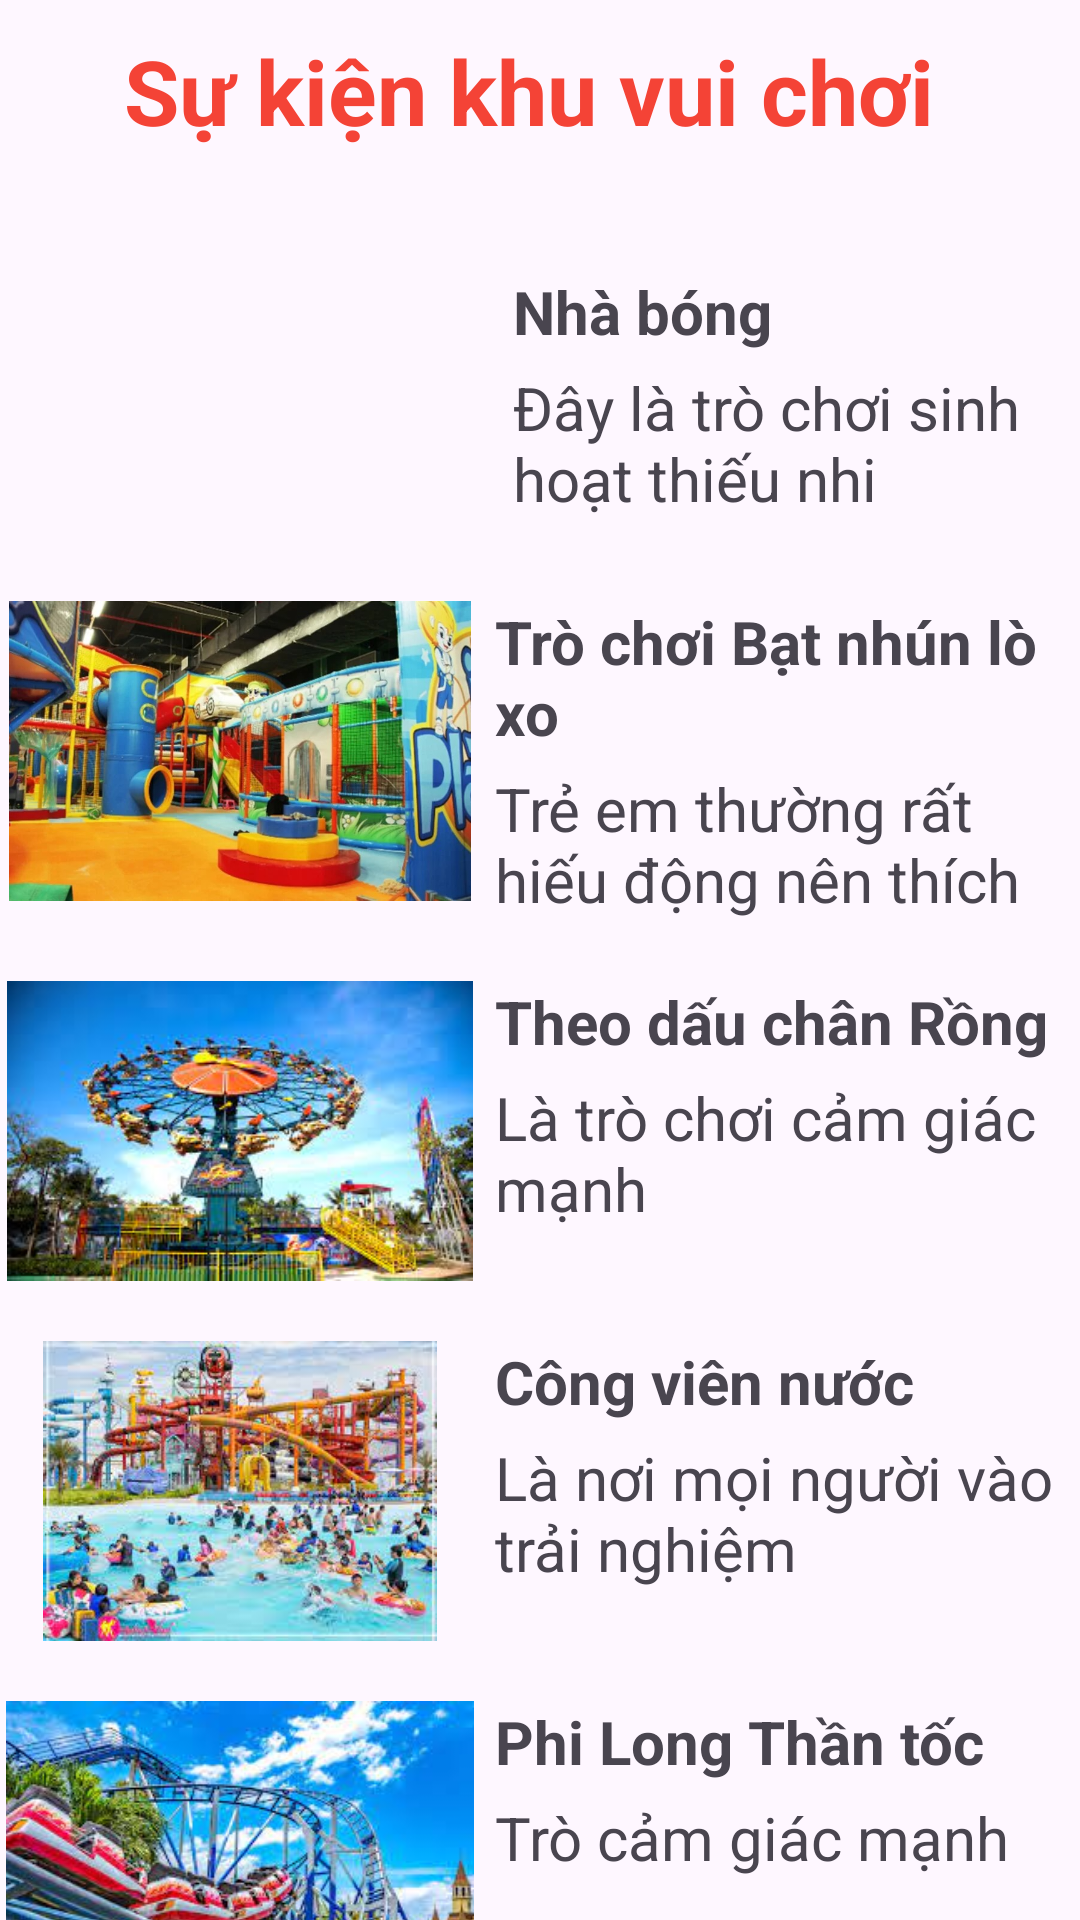

Android layout source for this screen:
<!-- AndroidManifest.xml: application theme Theme.KhuVuichoi_N6 -->
<!-- res/layout/fragment_view_vent.xml -->
<?xml version="1.0" encoding="utf-8"?>
<FrameLayout xmlns:android="http://schemas.android.com/apk/res/android"
    xmlns:tools="http://schemas.android.com/tools"
    android:layout_width="match_parent"
    android:layout_height="match_parent"

    tools:context=".fragment.View_ventFragment">

    <LinearLayout
        android:layout_width="match_parent"
        android:layout_height="match_parent"
        android:orientation="vertical">
        <TextView

            android:layout_width="match_parent"
            android:layout_height="wrap_content"
            android:layout_marginTop="10dp"
            android:gravity="center"
            android:text="Sự kiện khu vui chơi "
            android:textStyle="bold"
            android:textColor="#F44336"
            android:textSize="30dp" />



        <LinearLayout
            android:id="@+id/lin"
            android:layout_width="match_parent"
            android:layout_height="100dp"
            android:layout_marginTop="30dp"
            android:orientation="horizontal">
            <ImageView
                android:layout_marginLeft="3dp"
                android:layout_width="155dp"
                android:layout_height="100dp"
                android:src="@drawable/img"
                android:id="@+id/View_Vent" />
            <LinearLayout
                android:layout_marginLeft="5dp"
                android:layout_width="match_parent"
                android:layout_height="match_parent"
                android:layout_marginTop="10dp"
                android:orientation="vertical">
                <TextView
                    android:layout_marginLeft="8dp"
                    android:layout_width="match_parent"
                    android:layout_height="wrap_content"
                    android:textStyle="bold"
                    android:text="Nhà bóng"
                    android:textSize="20dp" />
                <TextView
                    android:layout_marginLeft="8dp"
                    android:layout_width="match_parent"
                    android:layout_height="wrap_content"
                    android:layout_marginTop="5dp"
                    android:text="Đây là trò chơi sinh hoạt thiếu nhi"
                    android:textSize="20dp" />
            </LinearLayout>
        </LinearLayout>

        --
        <LinearLayout
            android:id="@+id/lin2"
            android:layout_marginTop="20dp"
            android:layout_width="match_parent"
            android:layout_height="wrap_content"
            android:orientation="horizontal">
            <ImageView
                android:layout_width="160dp"
                android:layout_height="100dp"
                android:src="@drawable/img_1"
                android:id="@+id/View_Vent1"
                />
            <LinearLayout
                android:layout_marginLeft="5dp"
                android:layout_width="match_parent"
                android:layout_height="wrap_content"
                android:orientation="vertical">
                <TextView
                    android:layout_width="match_parent"
                    android:layout_height="wrap_content"
                    android:textSize="20dp"
                    android:textStyle="bold"
                    android:text="Trò chơi Bạt nhún lò xo "/>
                <TextView
                    android:layout_width="match_parent"
                    android:layout_height="51dp"
                    android:layout_marginTop="5dp"
                    android:text="Trẻ em thường rất hiếu động nên thích chạy nhảy"
                    android:textSize="20dp" />
            </LinearLayout>
        </LinearLayout>

        --
        <LinearLayout
            android:id="@+id/lin3"
            android:layout_marginTop="20dp"
            android:layout_width="match_parent"
            android:layout_height="wrap_content"
            android:orientation="horizontal">
            <ImageView
                android:layout_width="160dp"
                android:layout_height="100dp"
                android:id="@+id/View_Vent2"
                android:src="@drawable/anh3"
                />
            <LinearLayout
                android:layout_marginLeft="5dp"
                android:layout_width="match_parent"
                android:layout_height="wrap_content"
                android:orientation="vertical">
                <TextView
                    android:layout_width="match_parent"
                    android:layout_height="wrap_content"
                    android:textSize="20dp"
                    android:textStyle="bold"
                    android:text="Theo dấu chân Rồng"/>
                <TextView
                    android:layout_width="match_parent"
                    android:layout_height="wrap_content"
                    android:layout_marginTop="5dp"
                    android:text="Là trò chơi cảm giác mạnh"
                    android:textSize="20dp" />
            </LinearLayout>
        </LinearLayout>

        --
        <LinearLayout
            android:id="@+id/lin4"
            android:layout_marginTop="20dp"
            android:layout_width="match_parent"
            android:layout_height="wrap_content"
            android:orientation="horizontal">
            <ImageView
                android:layout_width="160dp"
                android:layout_height="100dp"
                android:id="@+id/View_Vent3"
                android:src="@drawable/anh4"
                />
            <LinearLayout
                android:layout_marginLeft="5dp"
                android:layout_width="match_parent"
                android:layout_height="wrap_content"
                android:orientation="vertical">
                <TextView
                    android:textStyle="bold"
                    android:layout_width="match_parent"
                    android:layout_height="wrap_content"
                    android:textSize="20dp"
                    android:text="Công viên nước"/>
                <TextView
                    android:layout_width="match_parent"
                    android:layout_height="wrap_content"
                    android:layout_marginTop="5dp"
                    android:text="Là nơi mọi người vào trải nghiệm"
                    android:textSize="20dp" />
            </LinearLayout>
        </LinearLayout>

        --
        <LinearLayout
            android:id="@+id/lin5"
            android:layout_marginTop="20dp"
            android:layout_width="match_parent"
            android:layout_height="wrap_content"
            android:orientation="horizontal">
            <ImageView
                android:layout_width="160dp"
                android:layout_height="100dp"
                android:id="@+id/View_Vent4"
                android:src="@drawable/anh2"
                />
            <LinearLayout
                android:layout_marginLeft="5dp"
                android:layout_width="match_parent"
                android:layout_height="wrap_content"
                android:orientation="vertical">
                <TextView
                    android:layout_width="match_parent"
                    android:layout_height="wrap_content"
                    android:textSize="20dp"
                    android:textStyle="bold"
                    android:text="Phi Long Thần tốc "/>

                <TextView
                    android:layout_width="match_parent"
                    android:layout_height="wrap_content"
                    android:layout_marginTop="5dp"
                    android:text="Trò cảm giác mạnh"
                    android:textSize="20dp" />
            </LinearLayout>
        </LinearLayout>
    </LinearLayout>

</FrameLayout>
<!-- resources referenced by this layout -->
<resources>
  <!-- drawable anh2: jpg bitmap (drawable, 17516 bytes) -->
  <!-- drawable anh3: jpg bitmap (drawable, 15197 bytes) -->
  <!-- drawable anh4: jpg bitmap (drawable, 17480 bytes) -->
  <!-- drawable img_1: png bitmap (drawable, 907901 bytes) -->
  <style name="Theme.KhuVuichoi_N6" parent="Base.Theme.KhuVuichoi_N6" />
  <style name="Base.Theme.KhuVuichoi_N6" parent="Theme.Material3.DayNight.NoActionBar">
          
          
      </style>
</resources>
